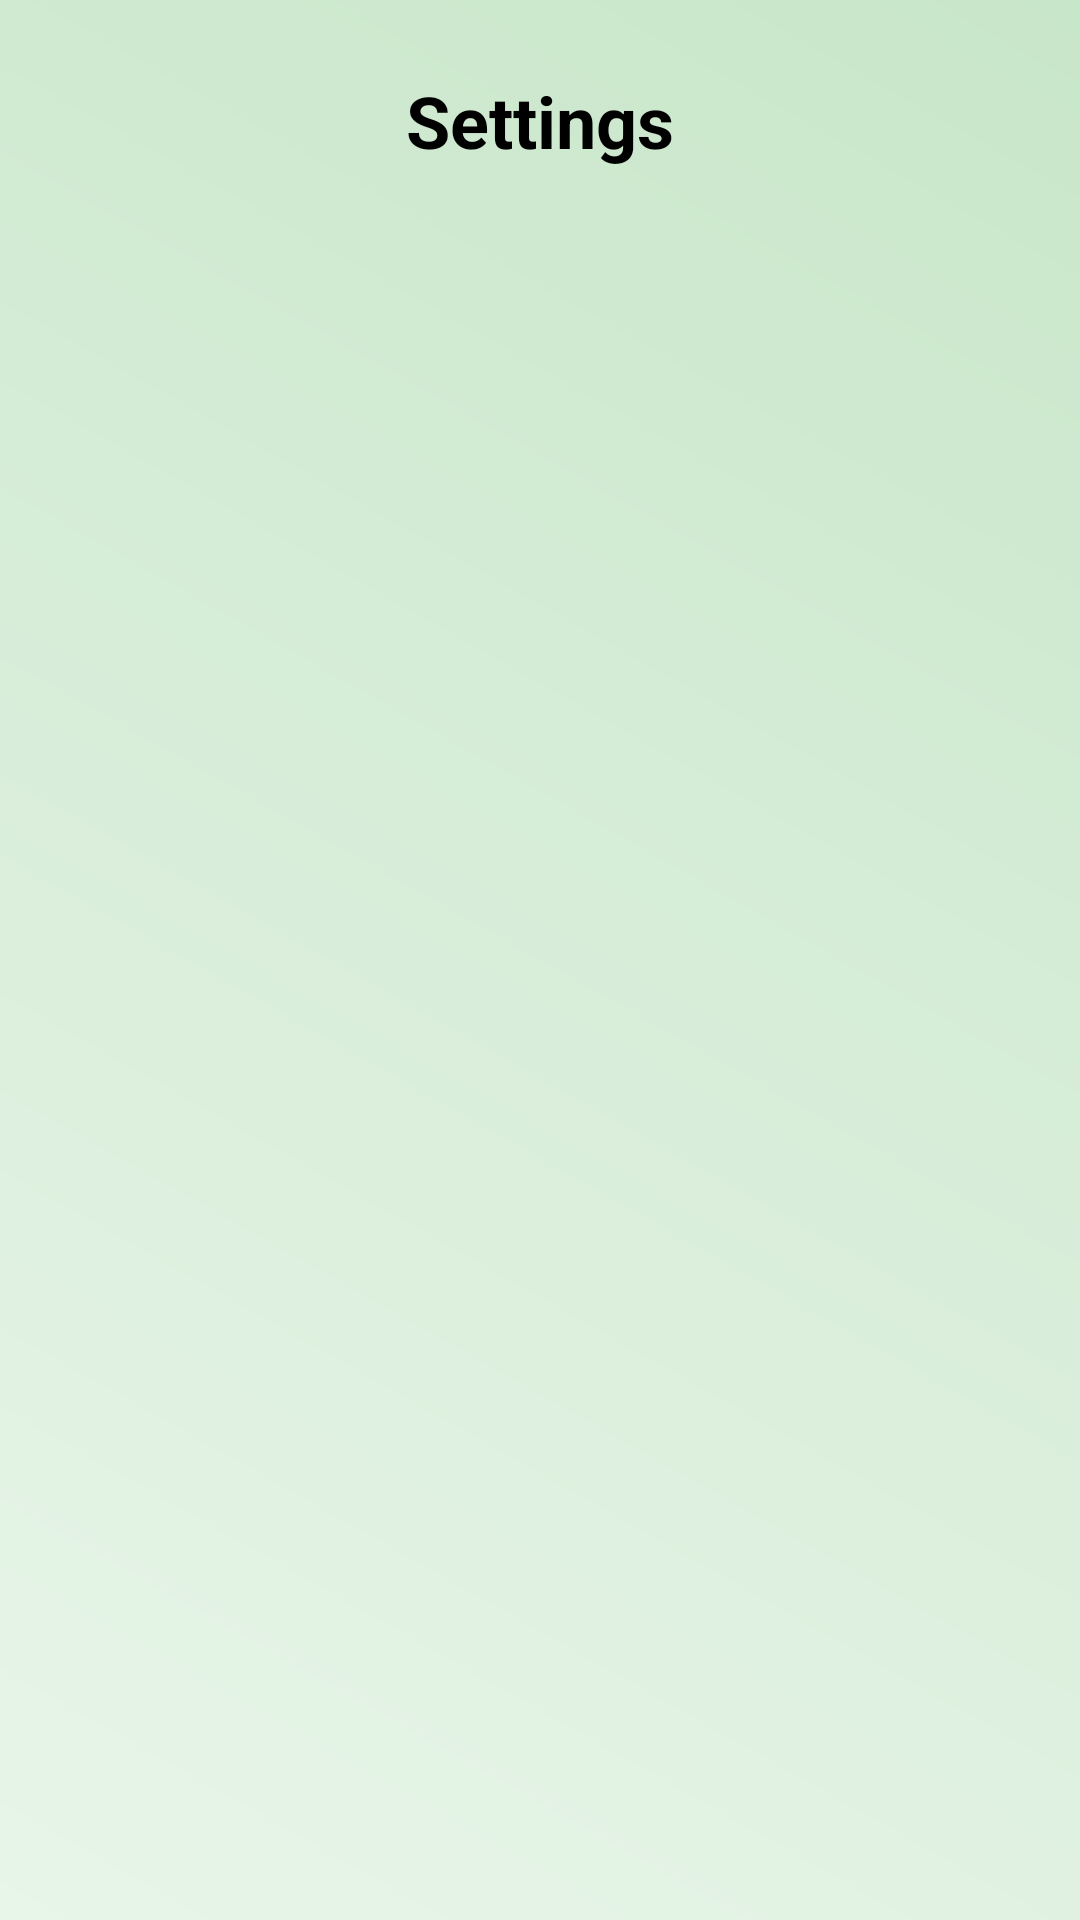

Layout XML and referenced resources for this Android screen:
<!-- AndroidManifest.xml: application theme Theme.SimpleLudoGame -->
<!-- res/layout/fragment_settings.xml -->
<?xml version="1.0" encoding="utf-8"?>
<layout xmlns:android="http://schemas.android.com/apk/res/android"
    xmlns:app="http://schemas.android.com/apk/res-auto"
    xmlns:tools="http://schemas.android.com/tools">

    <androidx.constraintlayout.widget.ConstraintLayout
        android:layout_width="match_parent"
        android:layout_height="match_parent"
        android:background="@drawable/bg_gradient_home"
        tools:context=".settings.SettingsFragment">

        <TextView
            android:id="@+id/settings_title"
            android:layout_width="wrap_content"
            android:layout_height="wrap_content"
            android:layout_marginTop="24dp"
            android:text="Settings"
            android:textColor="?attr/colorOnSurface"
            android:textSize="24sp"
            android:textStyle="bold"
            app:layout_constraintEnd_toEndOf="parent"
            app:layout_constraintStart_toStartOf="parent"
            app:layout_constraintTop_toTopOf="parent" />

        <ListView
            android:id="@+id/settings_list_view"
            android:layout_width="match_parent"
            android:layout_height="0dp"
            android:layout_marginTop="16dp"
            android:divider="@android:color/transparent"
            android:dividerHeight="0dp"
            app:layout_constraintBottom_toBottomOf="parent"
            app:layout_constraintTop_toBottomOf="@id/settings_title" />

    </androidx.constraintlayout.widget.ConstraintLayout>
</layout>
<!-- resources referenced by this layout -->
<resources>
  <!-- drawable bg_gradient_home (drawable) -->
  <?xml version="1.0" encoding="utf-8"?>
  <shape xmlns:android="http://schemas.android.com/apk/res/android">
      <gradient
          android:angle="45"
          android:endColor="@color/green_background_end"
          android:startColor="@color/green_background_start"
          android:type="linear" />
  </shape>
  <style name="Theme.SimpleLudoGame" parent="Theme.MaterialComponents.DayNight.NoActionBar">
          
          <item name="colorPrimary">@color/green_primary</item>
          <item name="colorPrimaryVariant">@color/green_primary_variant</item>
          <item name="colorOnPrimary">@color/white</item>
          
          <item name="colorSecondary">@color/green_secondary</item>
          <item name="colorSecondaryVariant">@color/green_primary</item>
          <item name="colorOnSecondary">@color/black</item>
  
          <item name="android:windowBackground">@color/green_background_start</item>
  
          
          <item name="android:statusBarColor">@android:color/transparent</item>
          <item name="android:navigationBarColor">@android:color/transparent</item>
      </style>
  <color name="green_background_end">#C8E6C9</color>
  <color name="green_background_start">#E8F5E9</color>
  <color name="green_primary">#2E7D32</color>
  <color name="green_primary_variant">#1B5E20</color>
  <color name="white">#FFFFFFFF</color>
  <color name="green_secondary">#81C784</color>
  <color name="black">#FF000000</color>
</resources>
